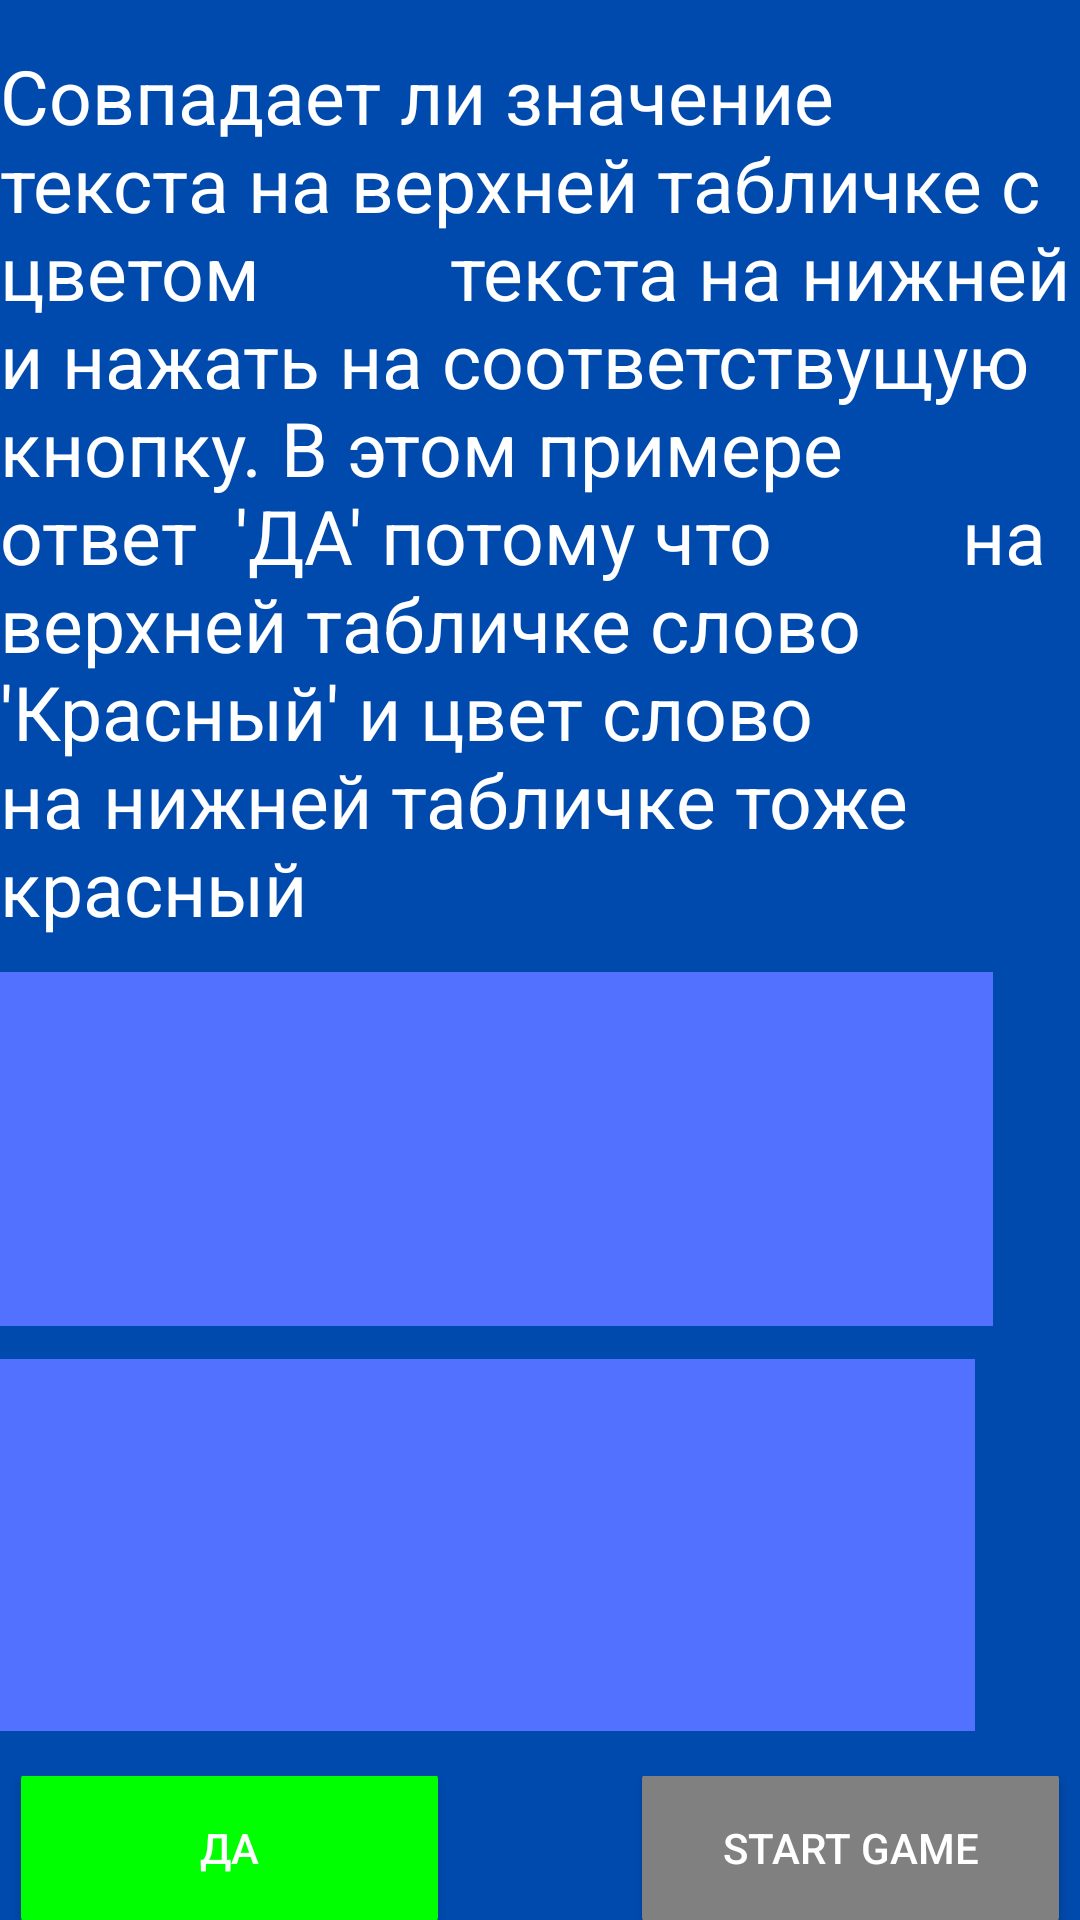

Here is an Android app screen rendered from its layout file. Give the layout XML and the strings, colors and styles it references.
<!-- AndroidManifest.xml: application theme Theme.Design.NoActionBar -->
<!-- res/layout/activity_info_colors.xml -->
<?xml version="1.0" encoding="utf-8"?>
<RelativeLayout xmlns:android="http://schemas.android.com/apk/res/android"
    xmlns:app="http://schemas.android.com/apk/res-auto"
    xmlns:tools="http://schemas.android.com/tools"
    android:layout_width="match_parent"
    android:layout_height="match_parent"
    android:background="#004aad"
    tools:context=".InfoColors">


    <TextView
        android:id="@+id/textView4"
        android:layout_width="match_parent"
        android:layout_height="wrap_content"
        android:layout_marginTop="15dp"
        android:text="Совпадает ли значение текста на верхней табличке с цветом
         текста на нижней и нажать на соответствущую  кнопку. В этом примере ответ  'ДА' потому что
         на верхней табличке слово 'Красный' и цвет слово на нижней табличке тоже красный"
        android:textColor="@color/white"
        android:textSize="25sp" />

    <RelativeLayout
        android:id="@+id/colours"
        android:layout_width="match_parent"
        android:layout_height="286dp"
        android:layout_below="@+id/textView4"
        android:layout_marginTop="-7dp">


        <TextView
            android:id="@+id/clText"
            android:layout_width="362dp"
            android:layout_height="118dp"
            android:layout_alignParentEnd="true"
            android:layout_alignParentBottom="true"
            android:layout_marginEnd="29dp"
            android:layout_marginBottom="150dp"
            android:background="#5271ff"
            android:gravity="center"
            android:text=""
            android:textSize="45sp"
            android:textStyle="bold"
            app:layout_constraintEnd_toEndOf="parent"
            app:layout_constraintHorizontal_bias="0.0"
            app:layout_constraintStart_toStartOf="parent"
            app:layout_constraintTop_toTopOf="parent" />

        <TextView
            android:id="@+id/clColor"
            android:layout_width="355dp"
            android:layout_height="124dp"
            android:layout_alignParentEnd="true"
            android:layout_alignParentBottom="true"
            android:layout_marginEnd="35dp"
            android:layout_marginBottom="15dp"
            android:background="#5271ff"
            android:gravity="center"
            android:text=""
            android:textSize="45sp"
            android:textStyle="bold" />
    </RelativeLayout>

    <LinearLayout
            android:id="@+id/YesNo"
            android:layout_width="match_parent"
            android:layout_height="wrap_content"
            android:layout_below="@+id/colours"
            android:gravity="center">

            <Button
                android:id="@+id/bynYes"
                android:layout_width="147dp"
                android:backgroundTint="#00ff00"
                android:layout_height="62dp"
                android:layout_marginHorizontal="30dp"
                android:text="ДА" />

            <Button
                android:id="@+id/btnNo"
                android:layout_width="147dp"
                android:layout_height="62dp"
                android:backgroundTint="#808080"
                android:layout_marginHorizontal="30dp"
                android:text="START GAME" />
        </LinearLayout>

    <Button
        android:id="@+id/startGame"
        android:layout_width="200dp"
        android:layout_height="80dp"
        android:layout_below="@+id/YesNo"
        android:layout_marginTop="17dp"
        android:layout_marginLeft="200dp"
        android:text="Button" />

</RelativeLayout>
<!-- resources referenced by this layout -->
<resources>
  <color name="white">#FFFFFFFF</color>
</resources>
